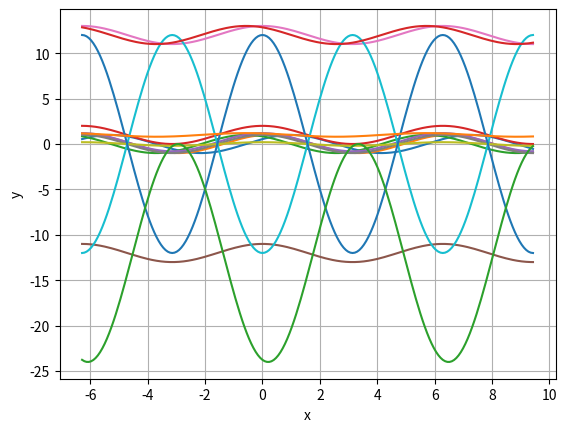

This figure's Python source:
# Нарисуйте график функции: y(x) = k∙cos(x – a) + b для некоторых (2-3 различных) значений параметров k, a, b

import numpy as np
import matplotlib.pyplot as plt

plt.xlabel('x')
plt.ylabel('y')
plt.grid(True)

a = [1, 0.2, 12]
b = [1, 0.2, -12, 12]
k = [1, 0.2, -12, 12]
x = np.linspace(-2*np.pi, 3*np.pi, 201)
for ai in a:
    plt.plot(x, np.cos(x - ai))
    plt.savefig('part2_task1_a.png')

for bi in b:
    plt.plot(x, np.cos(x) + bi)
    plt.savefig('part2_task1_b.png')

for ki in k:
    plt.plot(x, (ki) * np.cos(x))
    plt.savefig('part2_task1_k.png')

plt.plot(x, (k[1] * np.cos(x - a[2]) + b[0]))
plt.plot(x, (k[2] * np.cos(x - a[1]) + b[2]))
plt.plot(x, (k[0] * np.cos(x - a[2]) + b[3]))
plt.savefig('part2_task1_abk.png')
